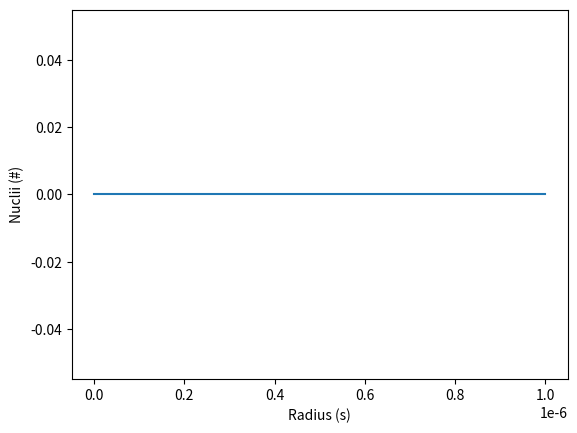
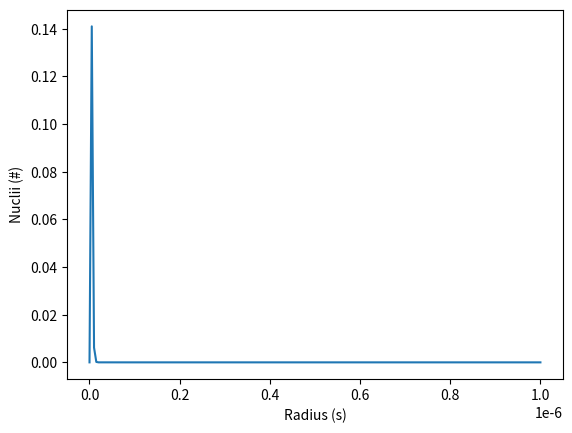
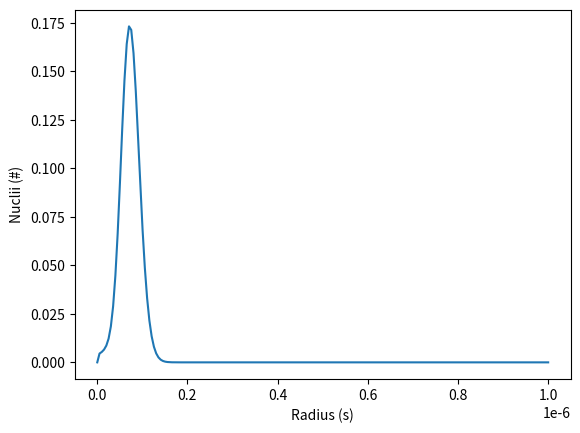
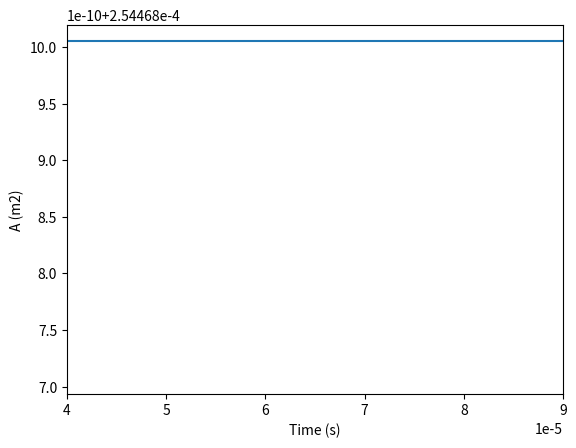
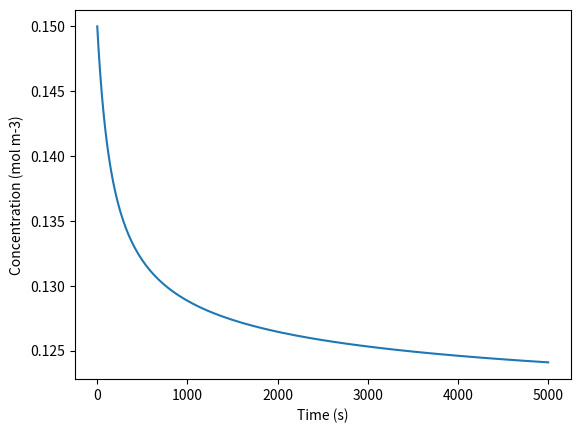

Source code (Python) for these figures, in order:
#%%
import datetime as dt
import shutil
import math as m
import numpy as np
import pandas as pd
import random as ran
import matplotlib.pyplot as plt
from matplotlib.backends.backend_pdf import PdfPages
from scipy.integrate import solve_ivp
#%%
"""=========================== Constants ==========================="""

k_B = 1.380649E-23 #J K-1 // Boltzmann's constant
ep_0 = 8.854E-12  #F m-1 // electric permittivity of a vacuum
N_a = 6.022E23 #mol-1 // Avogadro's number
Rbar = 8.3145 #J mol-1 K-1 // Ideal constant

"""======================== User system variables ========================="""
#Parameters that can be changed during the trials
T = 25 + 273.15 #K // Temperature
C_LiO2_0 = 0.15 #mol m-3 // Electrolyte Concentration of LiO2 particles
C_Li_0 = 0.15 #mol m-3 // Electrolyte Concentration Li+ particles
Elyte_v = 1E-10 #uL3 // Electrolyte Volume
N_0 = 0 # // Nucleations
R_0 = 0
A_0 = m.pi*0.009**2 #m2 // Cross sectional area
time = 5000 #s // simulation time
atol = 1e-8 # absolute tolerance
rtol = 1e-4 # relative tolerance

"""======================== User thermodyanic imputs ========================"""
#parameters that depend on the system being studied

C_LiO2_sat = 0.1 #mol m-3 // saturated concentration of LiO2 //Yin (2017)
C_Li_sat = 0.1 #mol m-3 // saturated concentration of LiO2
k_nu = 1E-6 #mol s-1 m-2 // kinetic rate constant for the nucleation reaction // Yin (2017)
k_surf = 1E-8 #mol s-1 m-2 // kinetic rate constant for the growth reaction // Yin (2017)
k_surf_des = 1E-8 #mol s-1 m-2 // kinetic rate constant for the growth reaction // Yin (2017)
gamma_surf = 7.7E-2 #J m-2 //  surface energy of the newly formed crystal phase// Danner (2019) - should be replaced for LiS system
sig_surf = 0.75 # J m-2 // Specific surface energy of Li2O2 with the electrolyte // Yin (2017)
V = 1.98E-5 #m3 mol-1 // molar volume// Yin (2017)
theta = 30*m.pi/180 # radians // Contact angle // Danner (2019) - should be replaced for LiS system
D_LiO2 = 1.2E-9 #m2 -s-1 // diffusion ceofficient // Yin (2017)


"""======================== Thermodyanic system cals ========================"""
Elyte_v_SI = Elyte_v*1.0E-9 #
phi = (2+m.cos(theta))*(1-m.cos(theta))**2/4  # - // contact angle correction factor

"""========================== Initialization step =========================="""
#%%
#intializing the solution vector
initial = {}
initial['A'] = A_0
initial['C_Li'] = C_Li_0
initial['C_LiO2'] = C_LiO2_0
sol_vec_1 = list(initial.values())  # solution vector

"""=========================== Equations ==========================="""
#%%
radii = np.linspace(1e-10, 1e-6, 200)
bin_width = radii[2]-radii[1]
Nucleation_con = np.zeros_like(radii)

sol_vec = np.hstack([sol_vec_1, Nucleation_con])

data_nuc = pd.DataFrame(index = radii)

def residual(t, sol_vec):
    A, C_Li, C_LiO2 = sol_vec[:3]
    n_p = sol_vec[3:]
    Dnp_dt = np.zeros_like(n_p)
    Dr_dt = np.zeros_like(n_p)
    a_d = (C_LiO2*N_a)**(-1/3) # length scale of diffusion
    r_crit = 2*gamma_surf*V/(Rbar*T*m.log(C_LiO2/C_LiO2_sat*C_Li/C_Li_sat)) # m // critical radius
    N_crit = 4/3*m.pi*r_crit**3*N_a/V # number of molecules in the critical nucleus of size
    Del_G_Crit = phi*4/3*m.pi*gamma_surf*r_crit**2 # J mol-1 // energy barrier of the nucleation
    if N_crit <0:
        Del_G_Crit =0
    Z = m.sqrt(Del_G_Crit/(phi*3*m.pi*k_B*T*N_crit)) # - // Zeldovich factor
    V_crit = 4/3*m.pi*r_crit**3 # m3 // Critical volume
    N_sites = A/(m.pi*r_crit**2) # number of nucleation sites
    DN_Dt = D_LiO2*(a_d**-2)*N_sites*Z*m.exp(-Del_G_Crit/(k_B*T))*1E-20
    for i, r in enumerate(radii):
        if r > r_crit:
            Dnp_dt[i] += DN_Dt
            break
    for i, N in enumerate(n_p):
        Dr_dt[i] = D_LiO2*V*(C_Li- C_Li_sat)*(C_LiO2-C_LiO2_sat)/(radii[i]+D_LiO2/k_surf)*1E5- m.pi*radii[i]**2*N*gamma_surf*k_surf_des
        dNdt_radii = Dr_dt[i]/bin_width*n_p[i]
        if dNdt_radii <0 and i > 0:
            Dnp_dt[i] += dNdt_radii
            Dnp_dt[i-1] -= dNdt_radii
        elif dNdt_radii > 0 and radii[i] != radii[-1]:
            Dnp_dt[i] -= dNdt_radii
            Dnp_dt[i+1] += dNdt_radii
    data_nuc[C_Li] = Dnp_dt.tolist()
    DCLi_Dt = -DN_Dt*V_crit/(V*Elyte_v_SI) - 2*np.sum(Dr_dt*radii*radii)*np.pi*V_crit/(V*Elyte_v_SI)
    DCLiO2_Dt = -DN_Dt*V_crit/(V*Elyte_v_SI)- 2*np.sum(Dr_dt*radii*radii)*np.pi*V_crit/(V*Elyte_v_SI)
    DA_Dt = - DN_Dt*m.pi*r_crit**2 - 4*np.pi*np.sum(radii*Dr_dt)*np.pi
    sol_vectemp = [DA_Dt, DCLi_Dt, DCLiO2_Dt]
    bundle = np.hstack([sol_vectemp, Dnp_dt])
    return bundle

solution = solve_ivp(residual, [0, time], sol_vec, method='BDF',
        rtol=rtol, atol=atol)
#%%
data_nuc.to_csv(r'C:\L\Melodie\HNG-model\output.csv')
Area = solution.y[0]
Concentration_Li = solution.y[1]
Concentration_LiO2 = solution.y[2]
histograms = solution.y[3:]
t1 = histograms[:,0]
tmid = histograms[:,18]
t2 = histograms[:,-1]

plt.figure(3)
plt.plot(radii, t1)
plt.xlabel("Radius (s)")
plt.ylabel("Nuclii (#)")


plt.figure(5)
plt.plot(radii, tmid)
plt.xlabel("Radius (s)")
plt.ylabel("Nuclii (#)")



plt.figure(4)
plt.plot(radii, t2)
plt.xlabel("Radius (s)")
plt.ylabel("Nuclii (#)")


#%%
t = solution.t

plt.figure(0)
plt.plot(t,Area)
plt.xlabel("Time (s)")
plt.ylabel("A (m2)")
plt.xlim( [0.00004, 0.00009])

plt.figure(1)
plt.plot(t,Concentration_Li)
plt.xlabel("Time (s)")
plt.ylabel("Concentration (mol m-3)")
plt.show()
plt.close()

"""=========================== Citations ==========================="""

# T. Danner and A. Latz, 2019, 10.1016/j.electacta.2019.134719
# Y. Yin, A. Torayev, C. Gaya, Y. Mammeri, and A. A. Franco, 2017, 10.1021/acs.jpcc.7b05224.
# Official soundtrack: Mamma Mia!/Mamma Mia! Here We Go Again: The Movie Soundtracks Featuring Songs of ABBA
# %%
